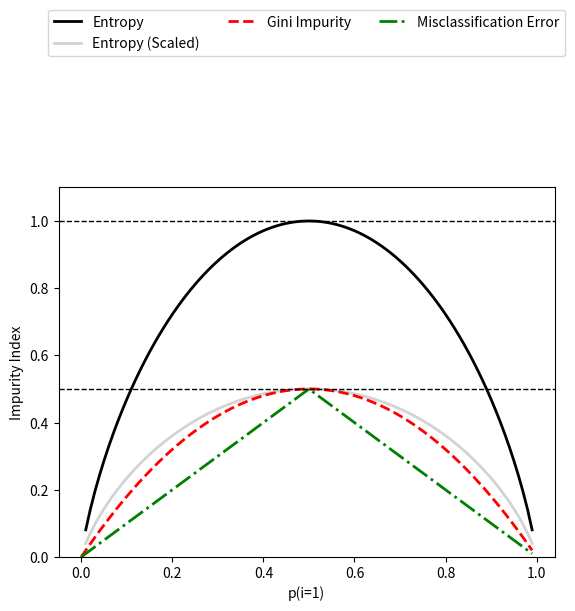

Source code (Python):
#!/usr/bin/env python3
# -*- coding: utf-8 -*-
"""
Created on Sat Mar 18 20:05:21 2017

[redacted]
"""

import matplotlib.pyplot as plt
import numpy as np

def gini(p):
    return (p)*(1 - (p))  + (1 - p)*(1 - (1 - p))

def entropy(p):
    return -p*np.log2(p) - (1 - p)*np.log2(1 - p)

def error(p):
    return 1 - np.max([p, 1 - p])
x = np.arange(0.0, 1.0, 0.01)
ent = [ entropy(p) if p != 0.0 else None for p in x ]
sc_ent = [ e*0.5 if e else None for e in ent ]
err = [ error(p) for p in x ]
fig = plt.figure()
ax = plt.subplot(111) #1*1 grid on the 1st plot
for i, lab, ls, c in zip( [ent, sc_ent, gini(x), err],
                          ['Entropy', 'Entropy (Scaled)', 'Gini Impurity', 'Misclassification Error'],
                          ['-', '-', '--', '-.'],
                          ['black', 'lightgray', 'red', 'green', 'cyan']):
    line = ax.plot( x, i, label=lab, linestyle=ls, lw=2, color=c )
ax.legend(loc='upper center', bbox_to_anchor=(0.5, 1.5),
          ncol=3, fancybox=True, shadow=False)
ax.axhline(y=0.5, linewidth=1, color='k', linestyle='--')
ax.axhline(y=1.0, linewidth=1, color='k', linestyle='--')
plt.ylim([0, 1.1])
plt.xlabel('p(i=1)')
plt.ylabel('Impurity Index')
plt.show()